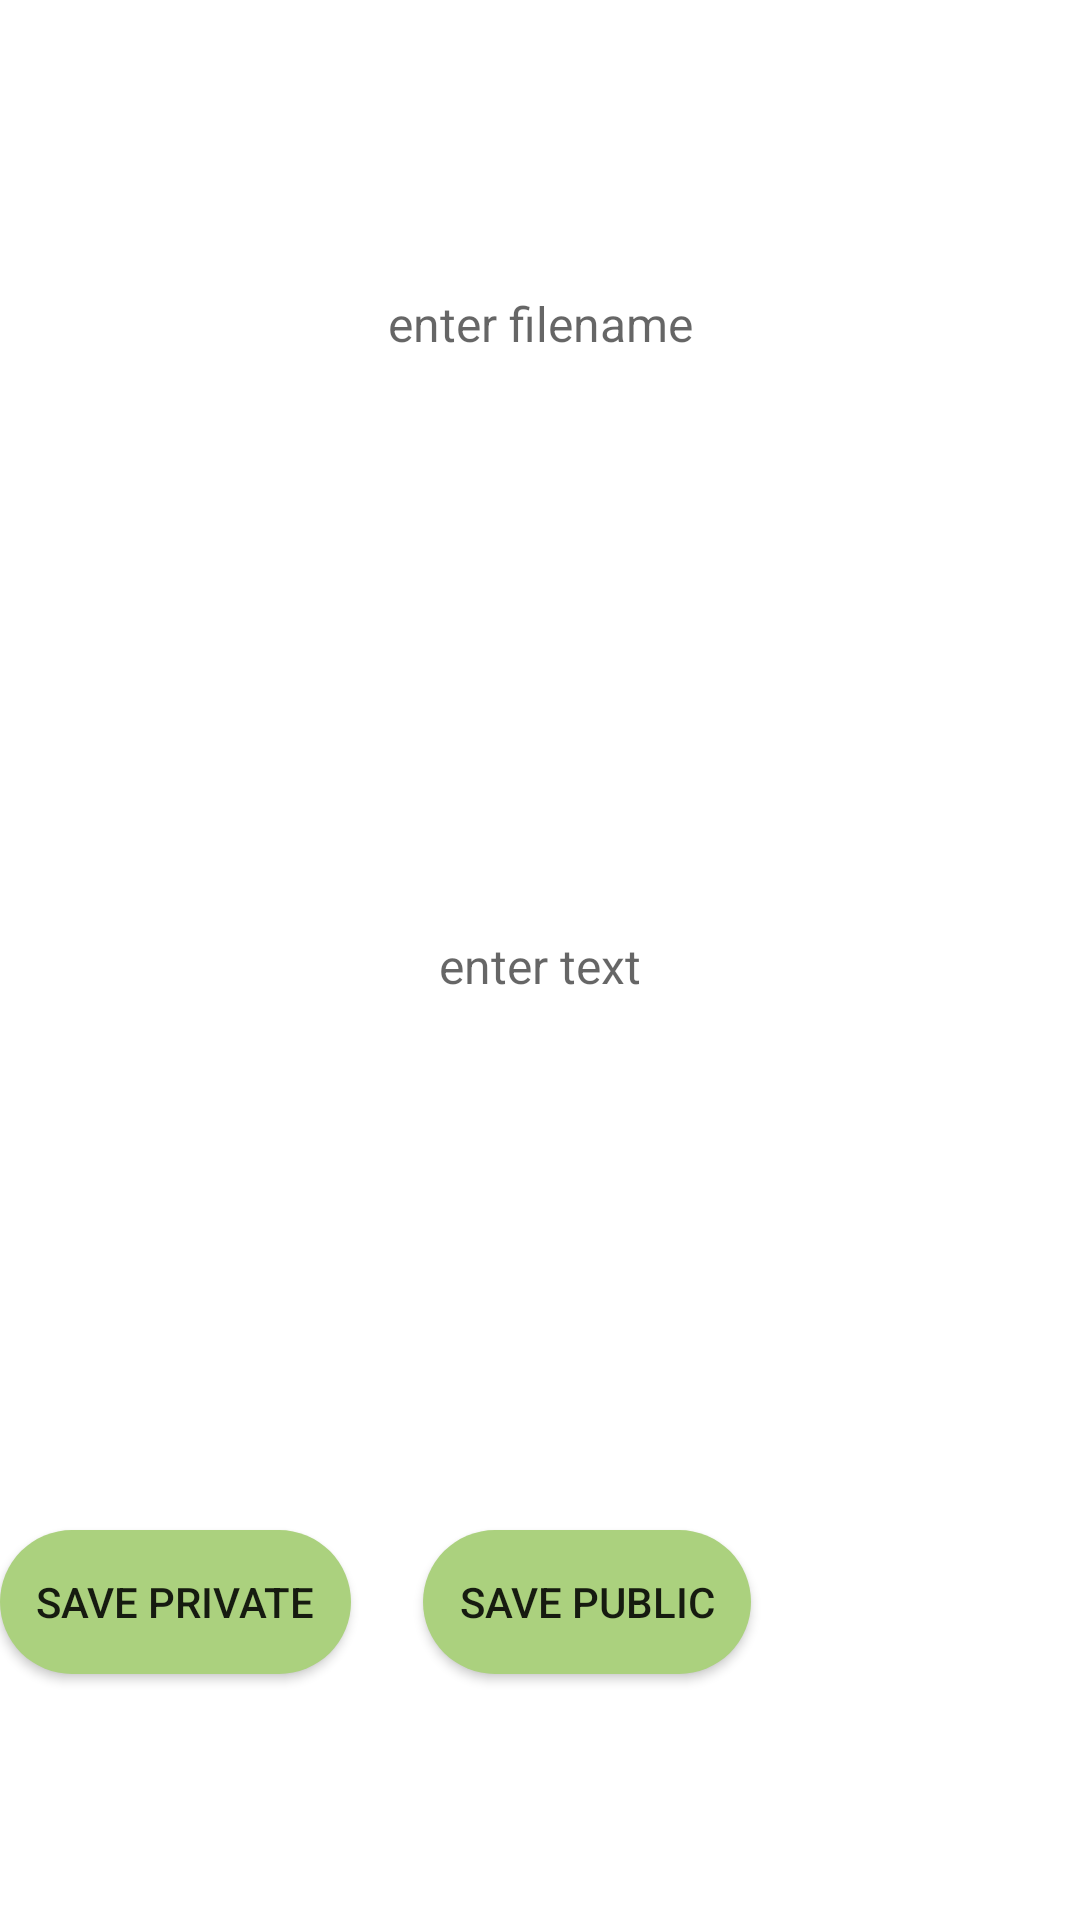

The Android layout XML behind this screen, and the referenced resources:
<!-- AndroidManifest.xml: application theme Theme.Kotlin108 -->
<!-- res/layout/file_edit_fragment.xml -->
<?xml version="1.0" encoding="utf-8"?>
<layout xmlns:android="http://schemas.android.com/apk/res/android">
    <RelativeLayout
        xmlns:app="http://schemas.android.com/apk/res-auto"
        android:layout_width="match_parent"
        android:layout_height="match_parent"
        android:layout_gravity="center"
        android:gravity="center"
        xmlns:tools="http://schemas.android.com/tools">

        <EditText
            android:id="@+id/filename_edit"
            android:layout_height="@dimen/edit_filename_height"
            android:layout_width="match_parent"
            android:layout_gravity="center"
            android:layout_margin="@dimen/card_margin"
            android:gravity="center"
            android:background="@android:color/transparent"
            android:textAppearance="@style/TextAppearance.Kotlin108.Body1"
            android:textSize="@dimen/font_text_standart"
            android:hint="@string/enter_filename"
            />

        <EditText
            android:id="@+id/text_edit"
            android:layout_below="@+id/filename_edit"
            android:layout_height="@dimen/edit_text_height"
            android:layout_width="match_parent"
            android:layout_gravity="center"
            android:layout_margin="@dimen/card_margin"
            android:gravity="center"
            android:background="@android:color/transparent"
            android:textAppearance="@style/TextAppearance.Kotlin108.Body1"
            android:textSize="@dimen/font_text_standart"
            android:hint="@string/enter_text"
            />


        <Button
            android:id="@+id/create_dir"
            android:layout_height="wrap_content"
            android:layout_width="wrap_content"
            android:layout_marginRight="@dimen/button_margin"
            android:padding="@dimen/standart_padding"
            android:background="@drawable/button_round"
            android:backgroundTint="?attr/colorAccent"
            android:layout_below="@+id/text_edit"
            android:layout_gravity="center"
            android:text="@string/save_private"
            android:visibility="visible"/>

        <Button
            android:id="@+id/save_public"
            android:layout_height="wrap_content"
            android:layout_width="wrap_content"
            android:layout_toRightOf="@id/create_dir"
            android:layout_marginRight="@dimen/button_margin"
            android:padding="@dimen/standart_padding"
            android:background="@drawable/button_round"
            android:backgroundTint="?attr/colorAccent"
            android:layout_below="@+id/text_edit"
            android:layout_gravity="center"
            android:text="@string/save_public"
            android:visibility="visible"/>

    </RelativeLayout>
</layout>
<!-- resources referenced by this layout -->
<resources>
  <dimen name="button_margin">24dp</dimen>
  <dimen name="card_margin">8dp</dimen>
  <dimen name="edit_filename_height">36dp</dimen>
  <dimen name="edit_text_height">360dp</dimen>
  <dimen name="font_text_standart">16sp</dimen>
  <dimen name="standart_padding">12dp</dimen>
  <!-- drawable button_round (drawable) -->
  <?xml version="1.0" encoding="utf-8"?>
  <shape xmlns:android="http://schemas.android.com/apk/res/android"
      android:shape="rectangle" android:padding="10dp">
      <solid android:color="#AAAAAA"/>
      <corners android:radius="128dp"/>
  </shape>
  <string name="enter_filename">enter filename</string>
  <string name="enter_text">enter text</string>
  <string name="save_private">save private</string>
  <string name="save_public">save public</string>
  <style name="TextAppearance.Kotlin108.Body1" parent="TextAppearance.AppCompat.Body2">
          <item name="fontFamily">@font/roboto_lig</item>
          <item name="android:textStyle">normal</item>
          <item name="android:textAllCaps">false</item>
          <item name="android:textSize">@dimen/font_text_small</item>
          <item name="android:letterSpacing">0</item>
          <item name="android:textColor">?attr/colorPrimaryDark</item>
      </style>
  <style name="Theme.Kotlin108" parent="Theme.MaterialComponents.DayNight.DarkActionBar">
          
          <item name="colorPrimary">@color/colorPrimary</item>
          <item name="colorPrimaryVariant">@color/colorPrimaryDark</item>
          <item name="colorOnPrimary">@color/white</item>
          
          <item name="colorSecondary">@color/colorAccent</item>
          <item name="colorSecondaryVariant">@color/colorAccentDark</item>
          <item name="colorOnSecondary">@color/black</item>
          
          <item name="android:statusBarColor" tools:targetApi="l">?attr/colorPrimaryVariant</item>
          
      </style>
  <dimen name="font_text_small">12sp</dimen>
  <color name="colorPrimary">#984DF4</color>
  <color name="colorPrimaryDark">#321B53</color>
  <color name="white">#FFFFFFFF</color>
  <color name="colorAccent">#ABD17E</color>
  <color name="colorAccentDark">#507721</color>
  <color name="black">#FF000000</color>
</resources>
